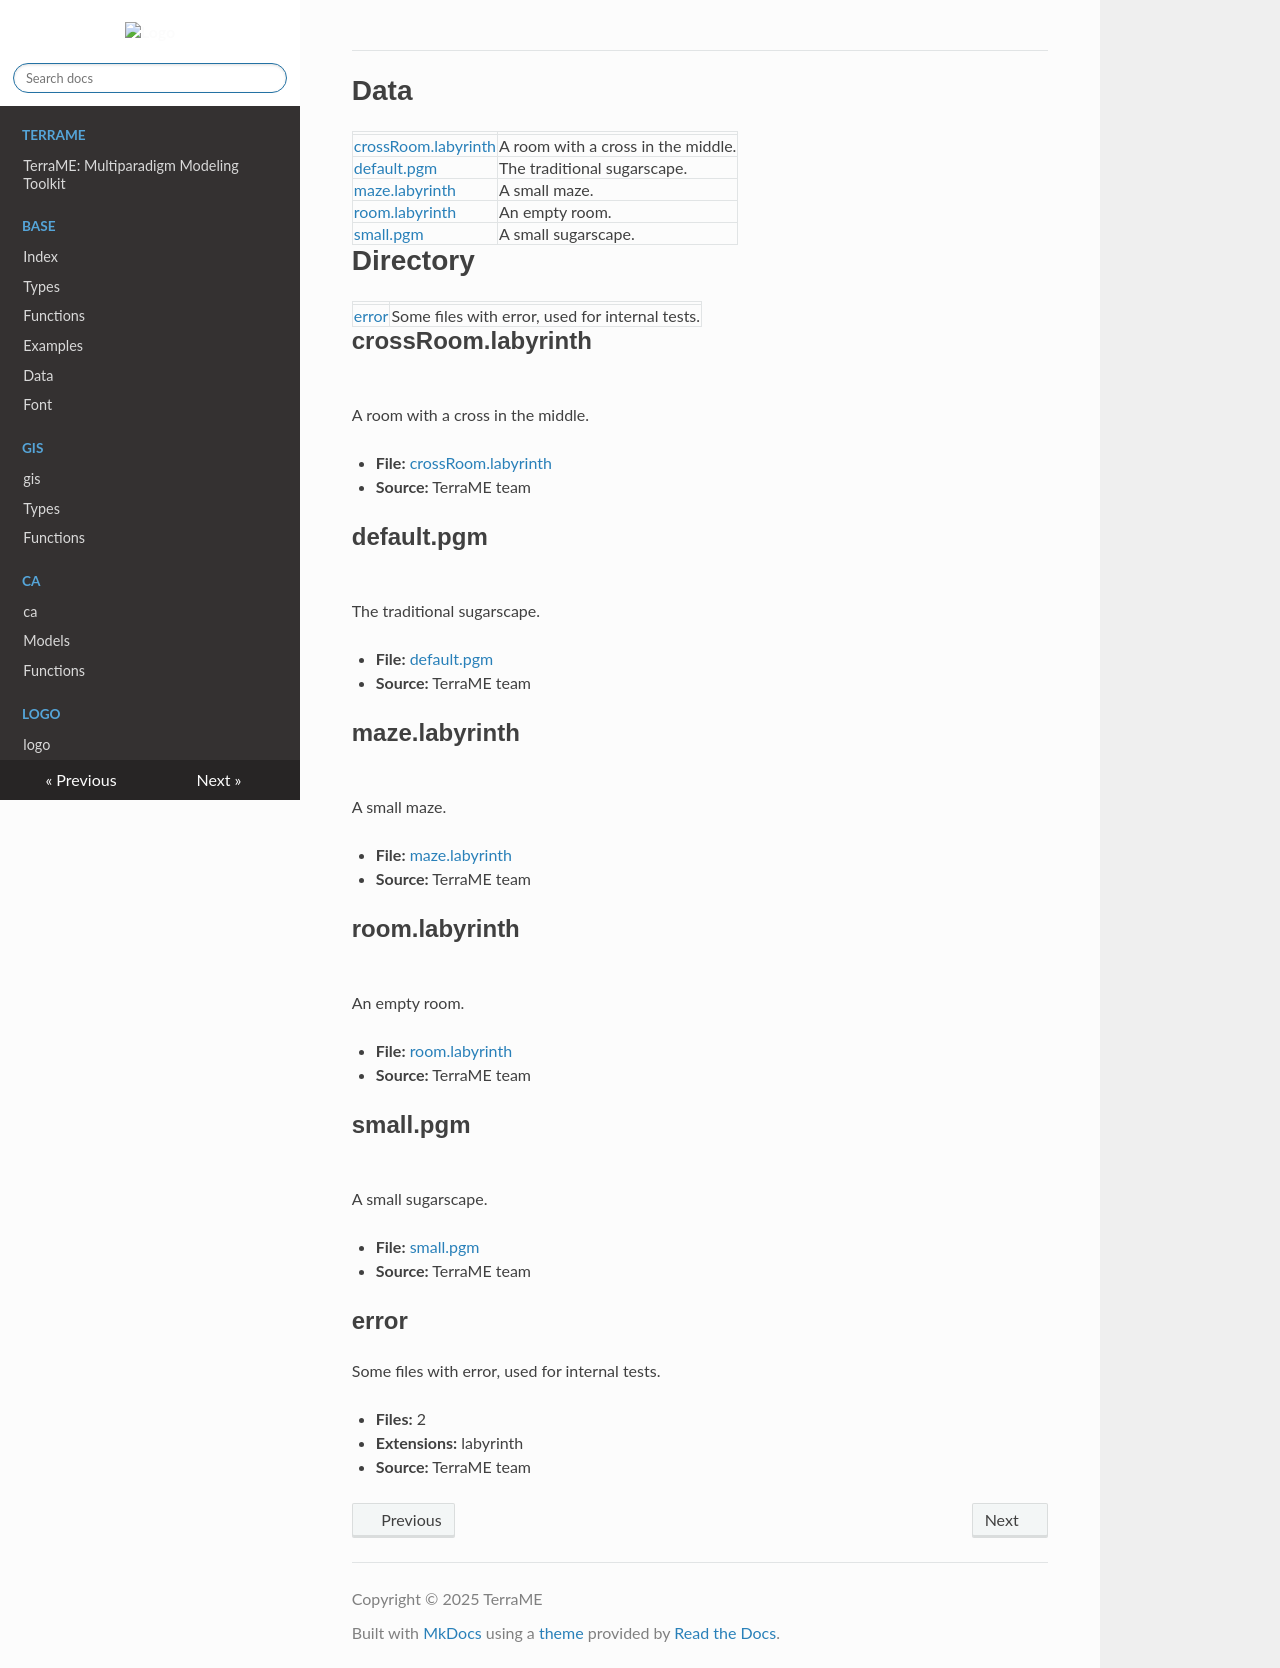

repository: TerraME/webpage · page: package/logo/functions/data/index.html · generator: mkdocs

# Data

|   |   |
|---|---|
|[crossRoom.labyrinth](#crossRoom.labyrinth)|A room with a cross in the middle.|
|[default.pgm](#default.pgm)|The traditional sugarscape.|
|[maze.labyrinth](#maze.labyrinth)|A small maze.|
|[room.labyrinth](#room.labyrinth)|An empty room.|
|[small.pgm](#small.pgm)|A small sugarscape.|

# Directory

|   |   |
|---|---|
|[error](#error)|Some files with error, used for internal tests.|

## crossRoom.labyrinth

![](../images/crossroom.bmp){class="center"}

  
  
A room with a cross in the middle.

- **File:** [crossRoom.labyrinth](../data/crossRoom.labyrinth)
- **Source:** TerraME team

## default.pgm

![](../images/default.bmp){class="center"}

  
  
The traditional sugarscape.

- **File:** [default.pgm](../data/default.pgm)
- **Source:** TerraME team

## maze.labyrinth

![](../images/maze.bmp){class="center"}

  
  
A small maze.

- **File:** [maze.labyrinth](../data/maze.labyrinth)
- **Source:** TerraME team

## room.labyrinth

![](../images/room.bmp){class="center"}

  
  
An empty room.

- **File:** [room.labyrinth](../data/room.labyrinth)
- **Source:** TerraME team

## small.pgm

![](../images/small.bmp){class="center"}

  
  
A small sugarscape.

- **File:** [small.pgm](../data/small.pgm)
- **Source:** TerraME team

## error

Some files with error, used for internal tests.

- **Files:** 2
- **Extensions:** labyrinth
- **Source:** TerraME team
